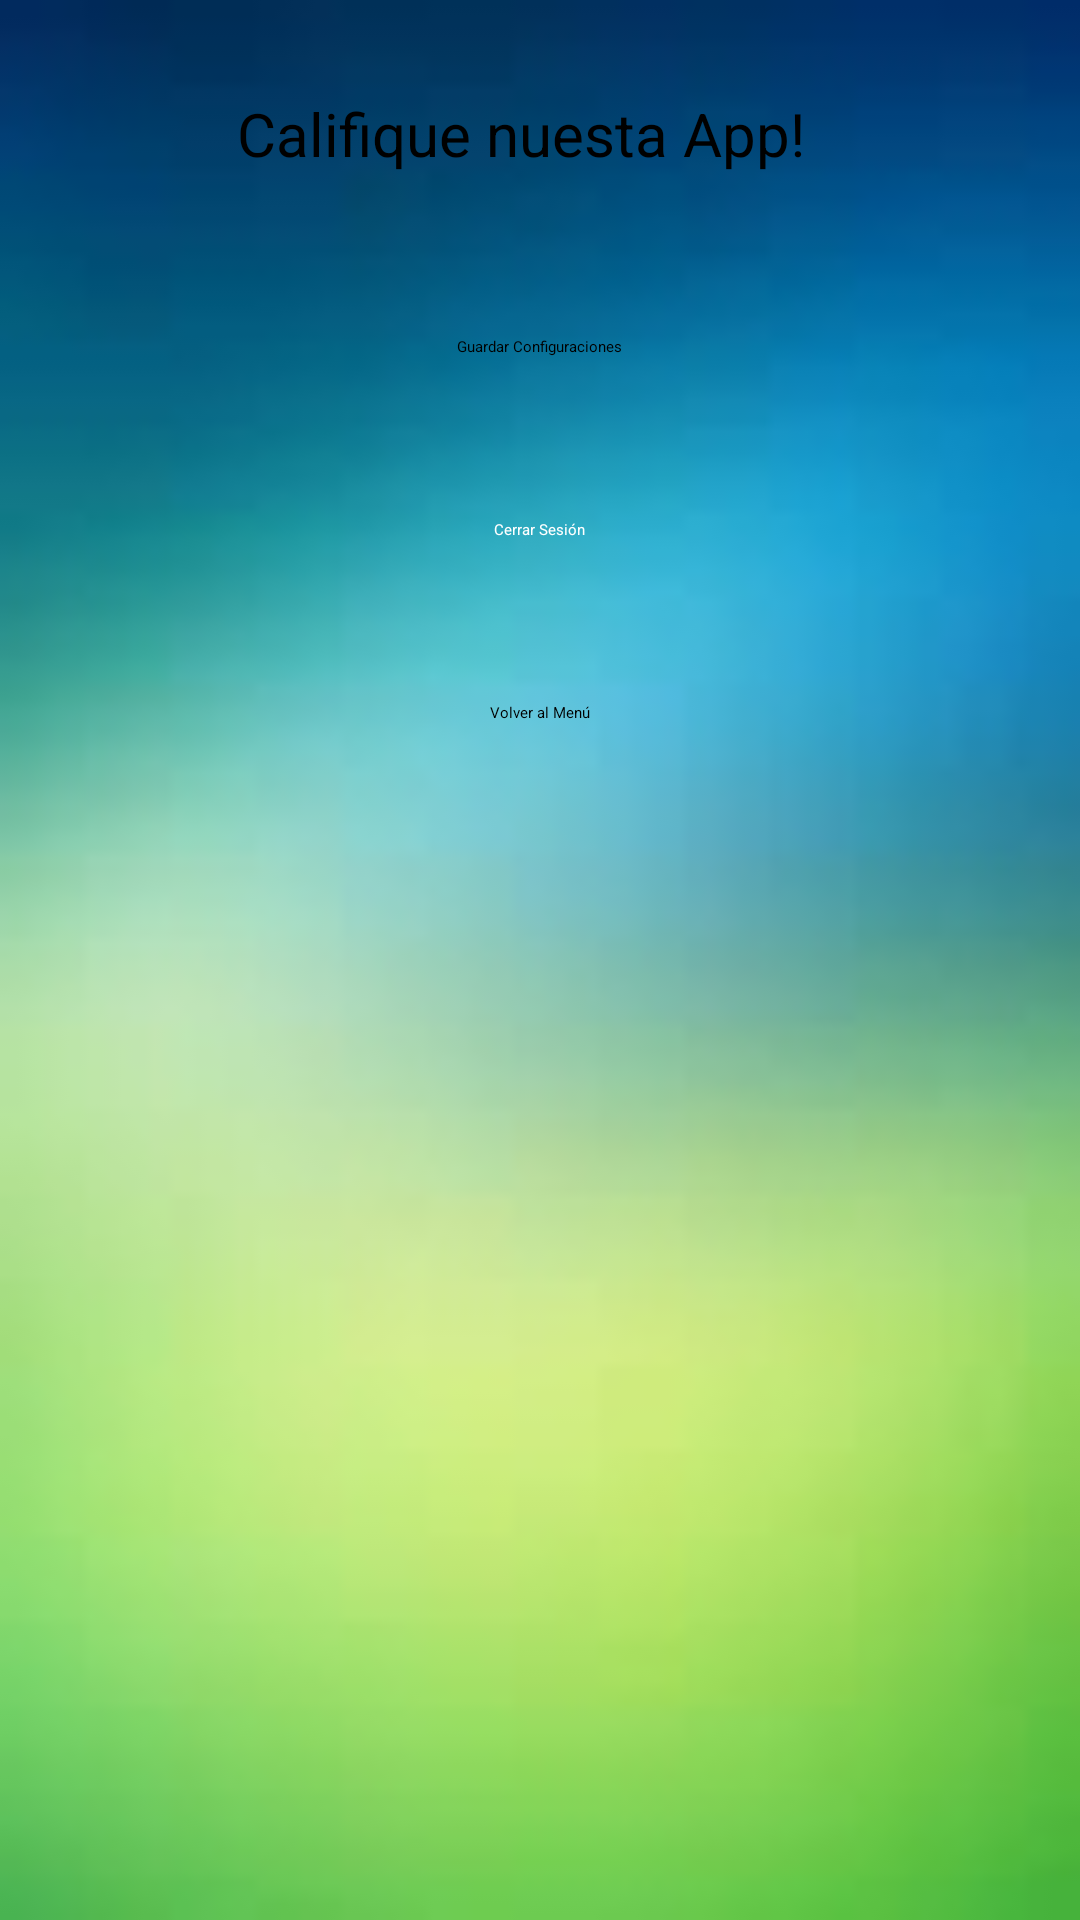

Produce the Android XML layout that renders to this screen, including the resource entries it uses.
<!-- AndroidManifest.xml: application theme Theme.PlantPal -->
<!-- res/layout/activity_settings.xml -->
<LinearLayout xmlns:android="http://schemas.android.com/apk/res/android"
    android:layout_width="match_parent"
    android:layout_height="match_parent"
    android:orientation="vertical"
    android:padding="15dp"
    android:background="@drawable/back">

    <Switch
        android:id="@+id/switch_notifications"
        android:layout_width="wrap_content"
        android:layout_height="wrap_content"
        android:padding="22dp"
        android:text="Activar Notificaciones"
        android:textColor="#000000"
        android:textColorHighlight="#000000"
        android:layout_gravity="center"
        android:textColorHint="#000000"
        android:textSize="20sp" />

    <TextView
        android:id="@+id/textView"
        android:layout_width="234dp"
        android:layout_height="wrap_content"
        android:layout_gravity="center"
        android:padding="16dp"
        android:text="Califique nuesta App!"
        android:textColor="#000000"
        android:textColorHighlight="#000000"
        android:textColorHint="#000000"
        android:textSize="20sp" />

    <RatingBar
        android:id="@+id/ratingBar"
        android:layout_width="wrap_content"
        android:layout_height="wrap_content"
        android:numStars="5"
        android:layout_gravity="center"
        android:rating="0"
        android:stepSize="1" />

    <Space
        android:layout_width="match_parent"
        android:layout_height="22dp" />

    <Button
        android:id="@+id/btn_save_settings"
        android:layout_width="wrap_content"
        android:layout_height="wrap_content"
        android:layout_gravity="center"
        android:backgroundTint="#4CAF50"
        android:padding="16dp"
        android:text="Guardar Configuraciones"
        android:textColor="#000000" />

    <Space
        android:layout_width="match_parent"
        android:layout_height="22dp" />

    <Button
        android:id="@+id/button_logout"
        android:layout_width="wrap_content"
        android:layout_height="wrap_content"
        android:layout_gravity="center"
        android:backgroundTint="#F44336"
        android:padding="16dp"
        android:text="Cerrar Sesión"
        android:textColor="#FFFFFF" />

    <Space
        android:layout_width="match_parent"
        android:layout_height="22dp" />

    <Button
        android:id="@+id/btn_back"
        android:layout_width="wrap_content"
        android:layout_height="wrap_content"
        android:layout_gravity="center"
        android:backgroundTint="#4CAF50"
        android:padding="16dp"
        android:text="Volver al Menú"
        android:textColor="#000000" />
</LinearLayout>
<!-- resources referenced by this layout -->
<resources>
  <!-- drawable back: jpg bitmap (drawable, 1661 bytes) -->
</resources>
